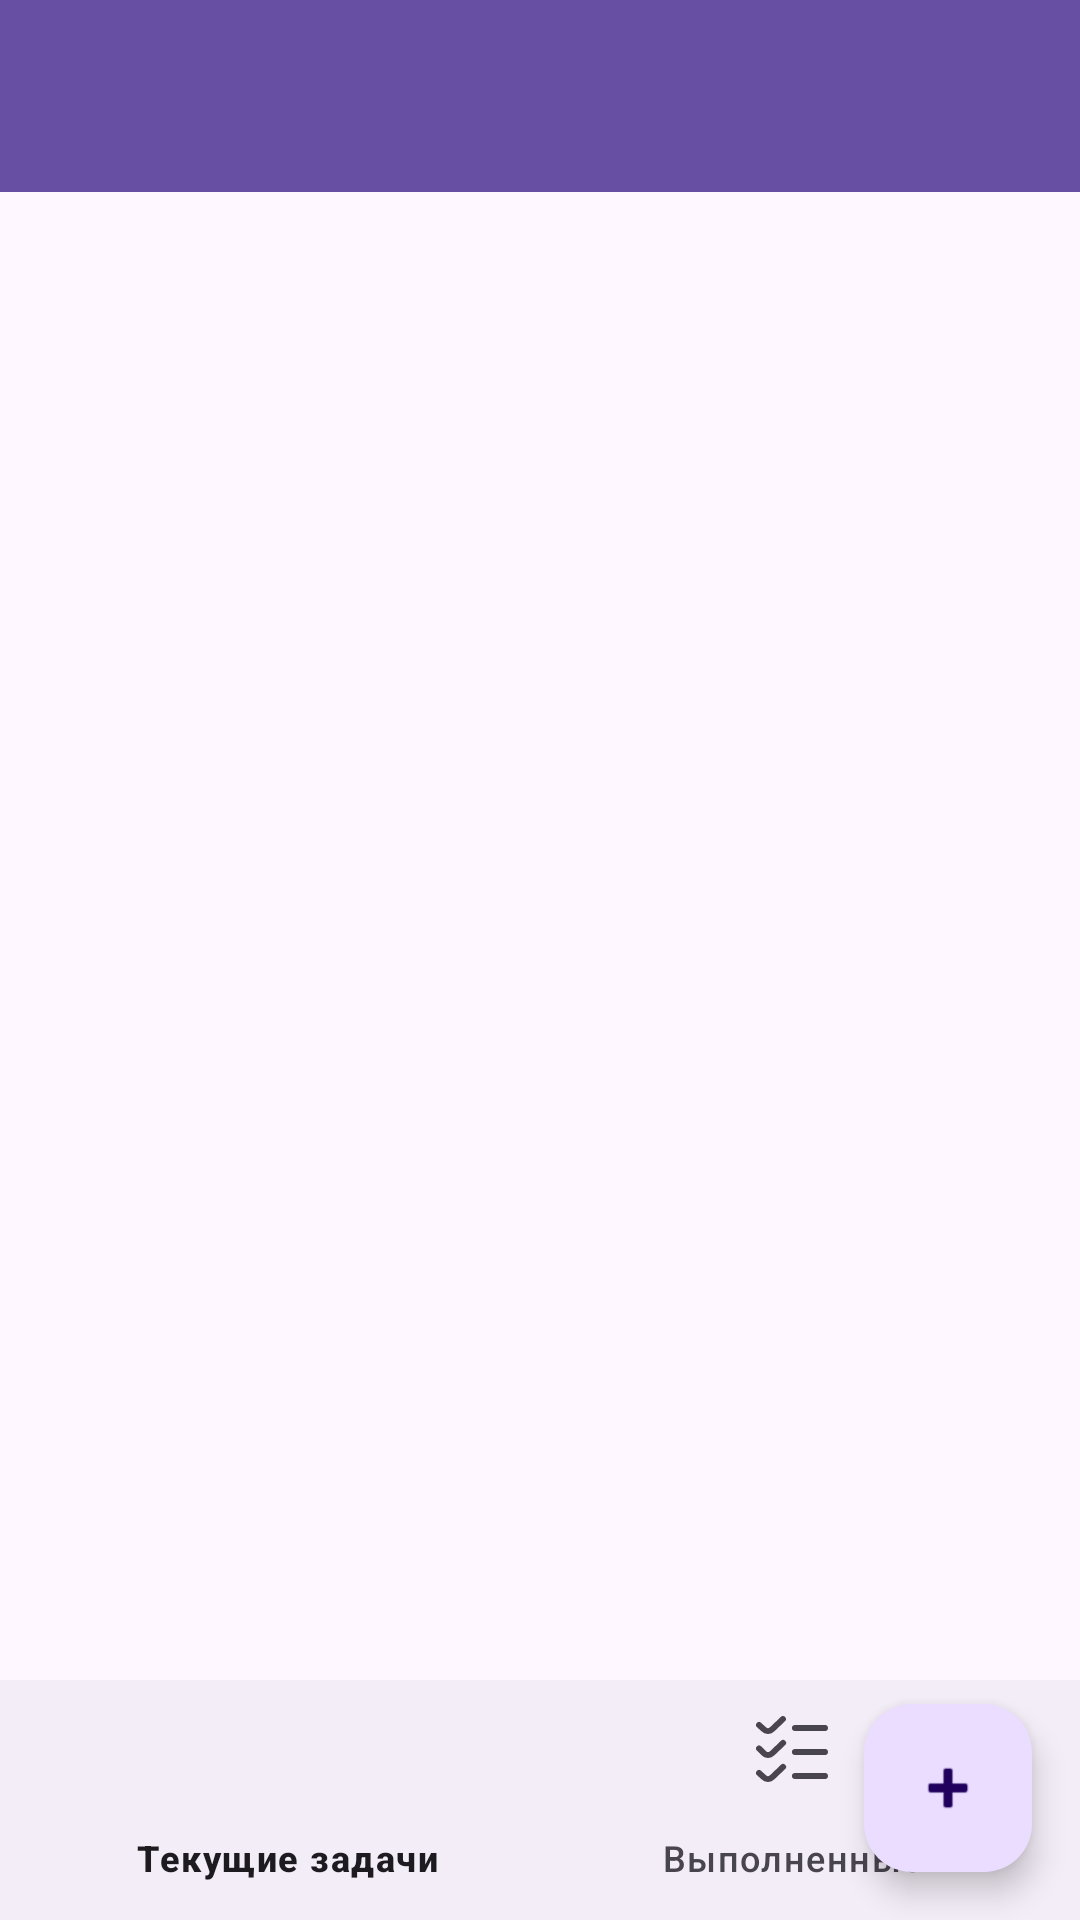

This screen was rendered from an Android layout file. Write that file and the resources it references.
<!-- AndroidManifest.xml: application theme Theme.Projectmisyats -->
<!-- res/layout/activity_main.xml -->
<?xml version="1.0" encoding="utf-8"?>
<RelativeLayout xmlns:android="http://schemas.android.com/apk/res/android"
    xmlns:tools="http://schemas.android.com/tools"
    xmlns:app="http://schemas.android.com/apk/res-auto"
    android:layout_width="match_parent"
    android:layout_height="match_parent"
    tools:context=".MainActivity">

    <androidx.appcompat.widget.Toolbar
        android:id="@+id/toolbar"
        android:layout_width="match_parent"
        android:layout_height="?attr/actionBarSize"
        android:background="?attr/colorPrimary"
        android:elevation="4dp"
        android:theme="?attr/actionBarTheme" />

    <com.google.android.material.bottomnavigation.BottomNavigationView
        android:id="@+id/bottom_navigation"
        android:layout_width="match_parent"
        android:layout_height="wrap_content"
        android:layout_alignParentBottom="true"
        app:menu="@menu/bottom_navigation_menu" />

    <FrameLayout
        android:id="@+id/fragment_container"
        android:layout_width="match_parent"
        android:layout_height="0dp"
        android:layout_above="@id/bottom_navigation"
        android:layout_below="@id/toolbar" />

    <com.google.android.material.floatingactionbutton.FloatingActionButton
        android:id="@+id/button_add_task"
        android:layout_width="wrap_content"
        android:layout_height="wrap_content"
        android:layout_alignParentEnd="true"
        android:layout_alignParentBottom="true"
        android:layout_margin="16dp"
        android:contentDescription=""
        android:src="@android:drawable/ic_input_add" />

</RelativeLayout>
<!-- resources referenced by this layout -->
<resources>
  <style name="Theme.Projectmisyats" parent="Base.Theme.Projectmisyats" />
  <style name="Base.Theme.Projectmisyats" parent="Theme.Material3.DayNight.NoActionBar">
          
          
      </style>
</resources>
